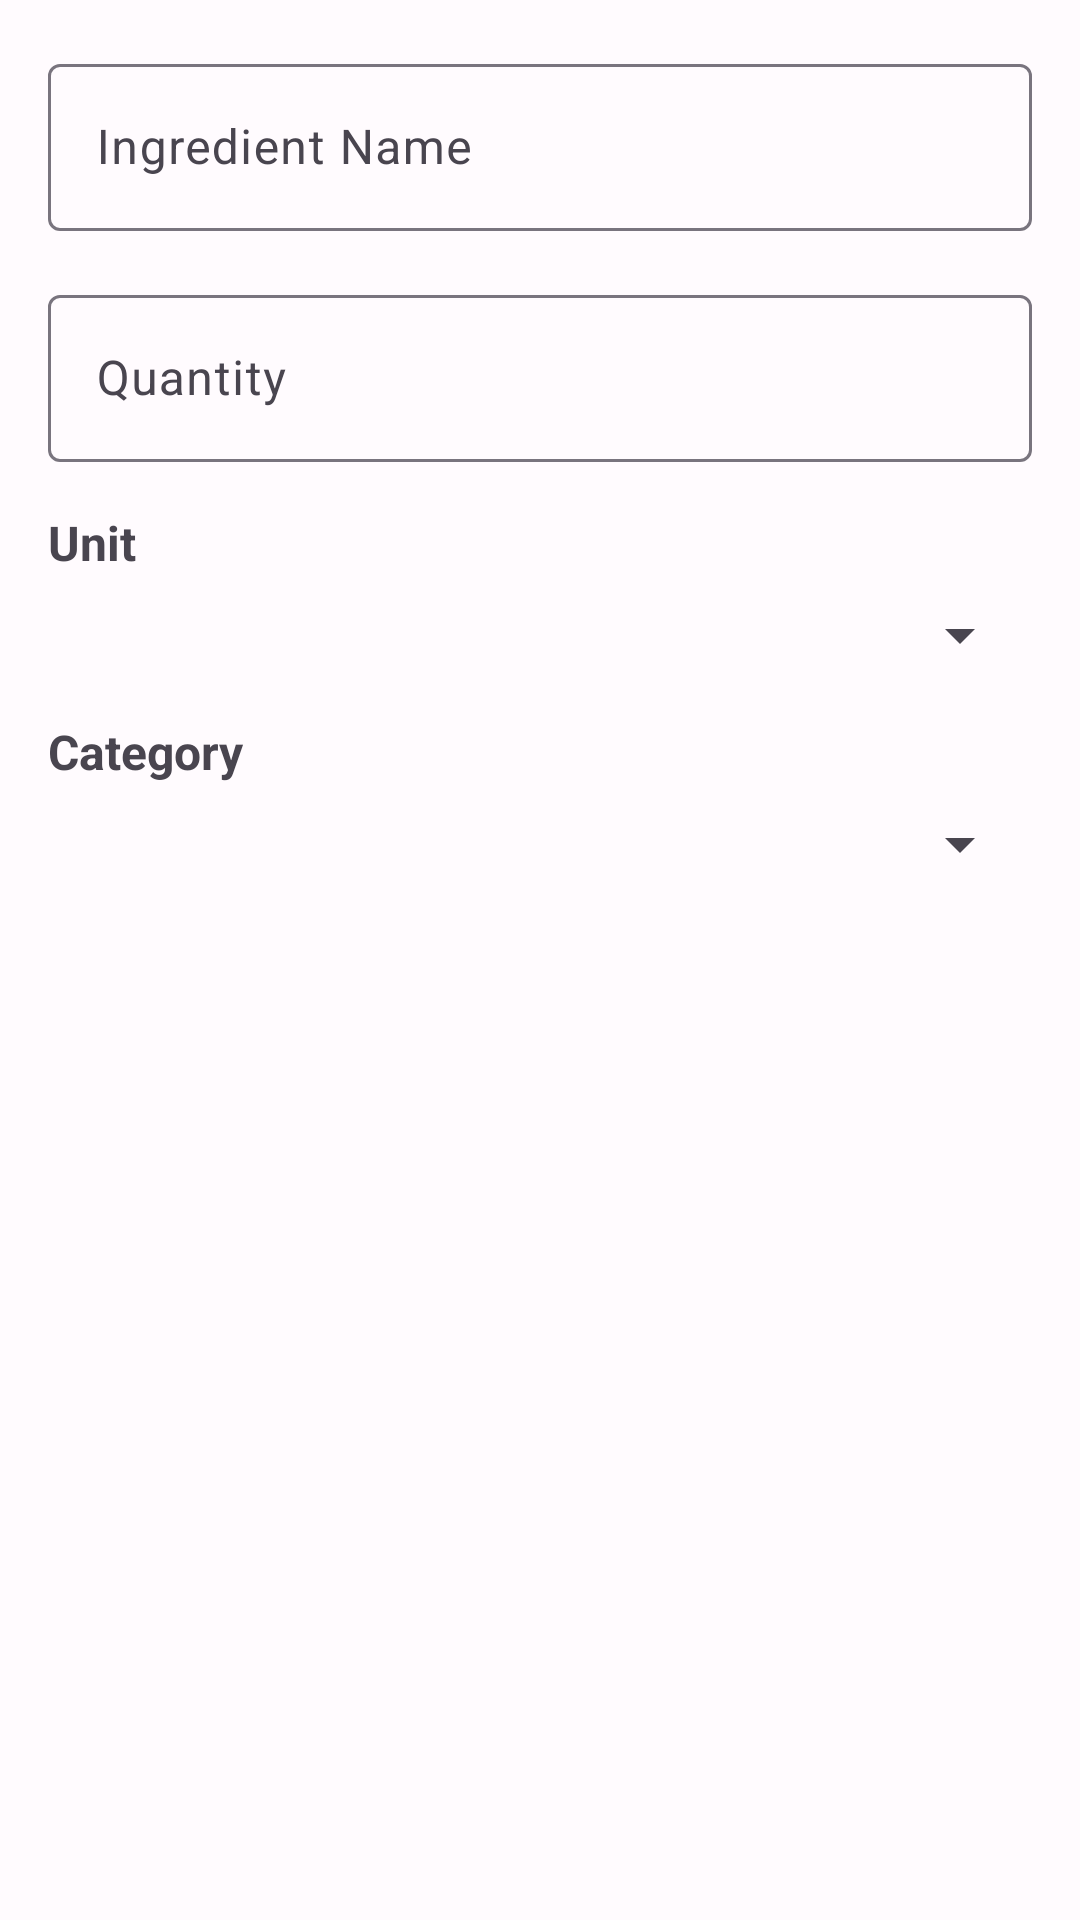

This screen was rendered from an Android layout file. Write that file and the resources it references.
<!-- AndroidManifest.xml: application theme Theme.Mealzy -->
<!-- res/layout/dialog_add_ingredient.xml -->
<?xml version="1.0" encoding="utf-8"?>
<LinearLayout xmlns:android="http://schemas.android.com/apk/res/android"
    android:layout_width="match_parent"
    android:layout_height="wrap_content"
    android:orientation="vertical"
    android:padding="16dp">

    
    <com.google.android.material.textfield.TextInputLayout
        android:layout_width="match_parent"
        android:layout_height="wrap_content"
        android:hint="@string/ingredient_name">

        <com.google.android.material.textfield.TextInputEditText
            android:id="@+id/editText_name"
            android:layout_width="match_parent"
            android:layout_height="wrap_content"
            android:inputType="textCapWords" />

    </com.google.android.material.textfield.TextInputLayout>

    
    <com.google.android.material.textfield.TextInputLayout
        android:layout_width="match_parent"
        android:layout_height="wrap_content"
        android:layout_marginTop="16dp"
        android:hint="@string/quantity">

        <com.google.android.material.textfield.TextInputEditText
            android:id="@+id/editText_quantity"
            android:layout_width="match_parent"
            android:layout_height="wrap_content"
            android:inputType="number" />

    </com.google.android.material.textfield.TextInputLayout>

    
    <TextView
        android:layout_width="match_parent"
        android:layout_height="wrap_content"
        android:layout_marginTop="16dp"
        android:text="@string/unit"
        android:textSize="16sp"
        android:textStyle="bold" />

    <Spinner
        android:id="@+id/spinner_unit"
        android:layout_width="match_parent"
        android:layout_height="wrap_content"
        android:layout_marginTop="8dp" />

    
    <TextView
        android:layout_width="match_parent"
        android:layout_height="wrap_content"
        android:layout_marginTop="16dp"
        android:text="@string/category"
        android:textSize="16sp"
        android:textStyle="bold" />

    <Spinner
        android:id="@+id/spinner_category"
        android:layout_width="match_parent"
        android:layout_height="wrap_content"
        android:layout_marginTop="8dp" />

</LinearLayout>
<!-- resources referenced by this layout -->
<resources>
  <string name="category">Category</string>
  <string name="ingredient_name">Ingredient Name</string>
  <string name="quantity">Quantity</string>
  <string name="unit">Unit</string>
  <color name="md_theme_light_primary">#6750A4</color>
  <color name="md_theme_light_onPrimary">#FFFFFF</color>
  <color name="md_theme_light_primaryContainer">#EADDFF</color>
  <color name="md_theme_light_onPrimaryContainer">#21005D</color>
  <color name="md_theme_light_secondary">#625B71</color>
  <color name="md_theme_light_onSecondary">#FFFFFF</color>
  <color name="md_theme_light_secondaryContainer">#E8DEF8</color>
  <color name="md_theme_light_onSecondaryContainer">#1D192B</color>
  <color name="md_theme_light_tertiary">#7D5260</color>
  <color name="md_theme_light_onTertiary">#FFFFFF</color>
  <color name="md_theme_light_tertiaryContainer">#FFD8E4</color>
  <color name="md_theme_light_onTertiaryContainer">#31111D</color>
  <color name="md_theme_light_error">#BA1A1A</color>
  <color name="md_theme_light_onError">#FFFFFF</color>
  <color name="md_theme_light_errorContainer">#FFDAD6</color>
  <color name="md_theme_light_onErrorContainer">#410002</color>
  <color name="md_theme_light_background">#FFFBFE</color>
  <color name="md_theme_light_onBackground">#1C1B1F</color>
  <color name="md_theme_light_surface">#FFFBFE</color>
  <color name="md_theme_light_onSurface">#1C1B1F</color>
  <color name="md_theme_light_surfaceVariant">#E7E0EC</color>
  <color name="md_theme_light_onSurfaceVariant">#49454F</color>
  <color name="md_theme_light_outline">#79747E</color>
  <color name="md_theme_light_outlineVariant">#CAC4D0</color>
  <style name="TextAppearance.Mealzy.DisplayLarge" parent="TextAppearance.Material3.DisplayLarge">
          <item name="fontFamily">sans-serif</item>
          <item name="android:fontFamily">sans-serif</item>
          <item name="android:textSize">57sp</item>
          <item name="android:textColor">?attr/colorOnBackground</item>
      </style>
  <style name="TextAppearance.Mealzy.DisplayMedium" parent="TextAppearance.Material3.DisplayMedium">
          <item name="fontFamily">sans-serif</item>
          <item name="android:fontFamily">sans-serif</item>
          <item name="android:textSize">45sp</item>
          <item name="android:textColor">?attr/colorOnBackground</item>
      </style>
  <style name="TextAppearance.Mealzy.HeadlineMedium" parent="TextAppearance.Material3.HeadlineMedium">
          <item name="fontFamily">sans-serif</item>
          <item name="android:fontFamily">sans-serif</item>
          <item name="android:textSize">28sp</item>
          <item name="android:textColor">?attr/colorOnBackground</item>
      </style>
  <style name="TextAppearance.Mealzy.TitleLarge" parent="TextAppearance.Material3.TitleLarge">
          <item name="fontFamily">sans-serif-medium</item>
          <item name="android:fontFamily">sans-serif-medium</item>
          <item name="android:textSize">22sp</item>
          <item name="android:textColor">?attr/colorOnSurface</item>
      </style>
  <style name="TextAppearance.Mealzy.BodyLarge" parent="TextAppearance.Material3.BodyLarge">
          <item name="fontFamily">sans-serif</item>
          <item name="android:fontFamily">sans-serif</item>
          <item name="android:textSize">16sp</item>
          <item name="android:textColor">?attr/colorOnSurface</item>
      </style>
  <style name="TextAppearance.Mealzy.BodyMedium" parent="TextAppearance.Material3.BodyMedium">
          <item name="fontFamily">sans-serif</item>
          <item name="android:fontFamily">sans-serif</item>
          <item name="android:textSize">14sp</item>
          <item name="android:textColor">?attr/colorOnSurfaceVariant</item>
      </style>
</resources>
